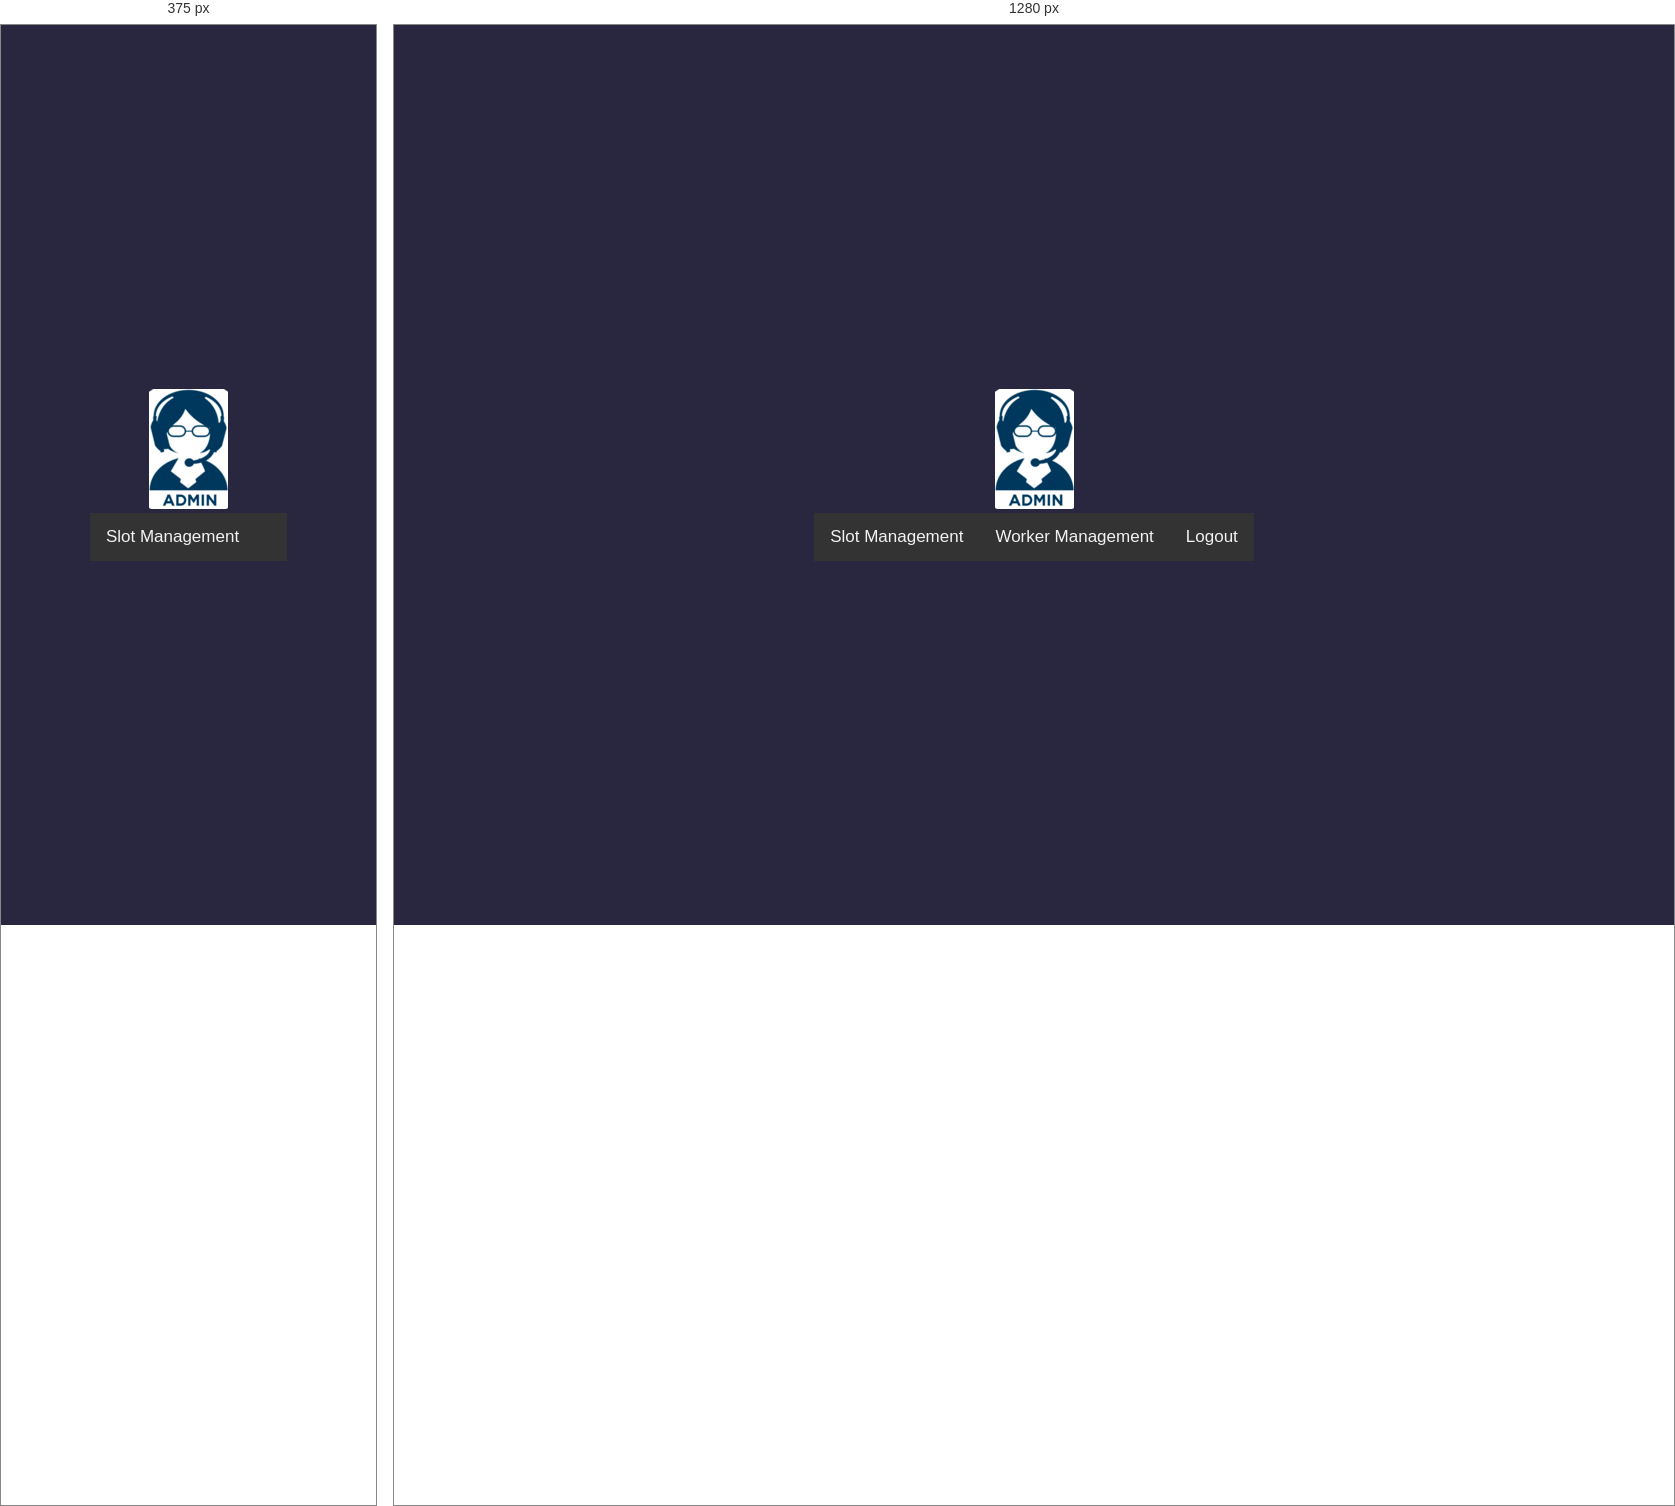
Rendered at 375 px and 1280 px, left to right.

<!-- file: layout.html -->
<!DOCTYPE html>
<html lang="en">

<head>
    <meta charset="UTF-8">
    <meta http-equiv="X-UA-Compatible" content="IE=edge">
    <meta name="viewport" content="width=device-width, initial-scale=1.0">
    <title>Admin Dashboard</title>
    <link rel="stylesheet" href="AdDash.css">
    <link rel="icon" href="Parking.jpeg" type="image/x-icon" />
</head>

<body>
    <header>
        <img src="admin.png">
    </header>
    <div class="topnav" id="myTopnav">
        <a href="slot.html">Slot Management</a>
        <a href="worker.html">Worker Management</a>
        <a href="logout.html">Logout</a>
        <a href="javascript:void(0);" class="icon" onclick="myFunction()">
            <i class="fa fa-bars"></i>
        </a>
    </div>
    <script>
        function myFunction() {
            var x = document.getElementById("myTopnav");
            if (x.className === "topnav") {
                x.className += " responsive";
            } else {
                x.className = "topnav";
            }
        }
    </script>
</body>
</html>


/* @media block from AdDash.css */
@media screen and (max-width: 600px) {
  .topnav a:not(:first-child) {display: none;}
  .topnav a.icon {
    float: right;
    display: block;
  }
}

/* @media block from AdDash.css */
@media screen and (max-width: 600px) {
  .topnav.responsive {position: relative;}
  .topnav.responsive a.icon {
    position: absolute;
    right: 0;
    top: 0;
  }
  .topnav.responsive a {
    float: none;
    display: block;
    text-align: left;
  }
}